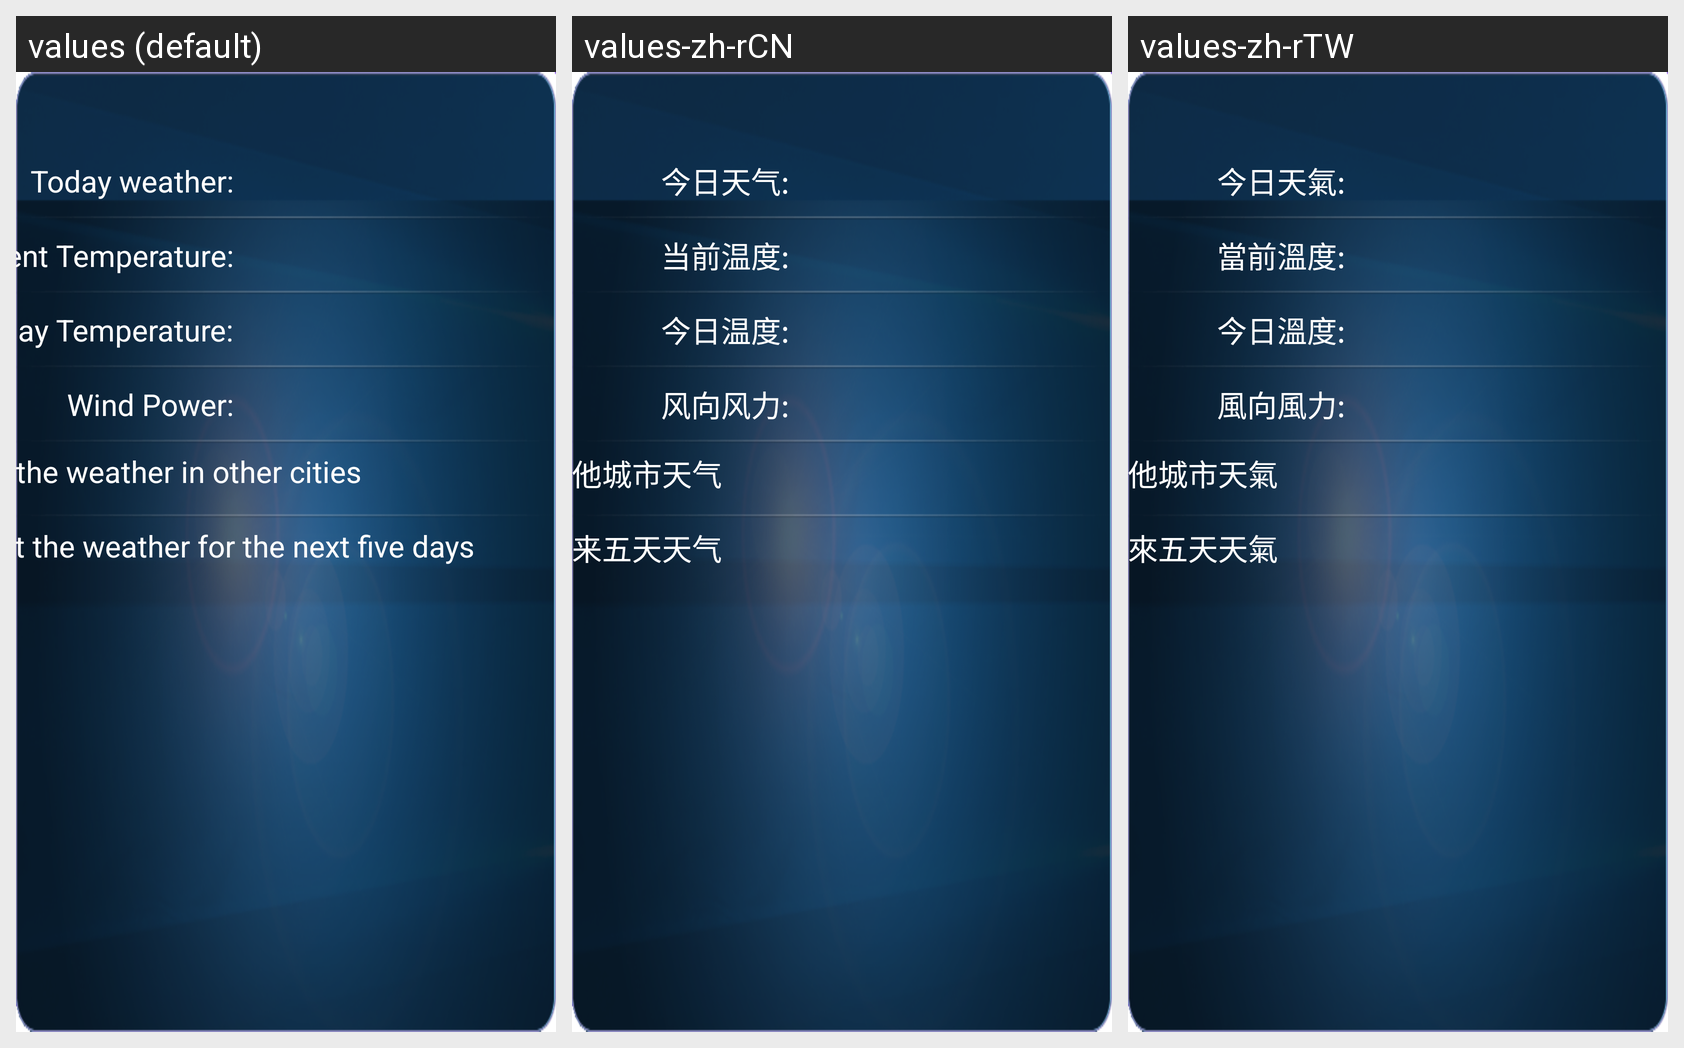

Translations of the strings shown on this Android screen, per locale in the grid:
Android screen res/layout/mainmenu_general_weather_city.xml rendered under 3 locales, left to right: values (default), values-zh-rCN, values-zh-rTW. Device: Nexus 5 (rendered at 1080×1920; each locale shown at half size, 540×960, under a caption strip naming it); theme MyDialogStyle.
Strings drawn on this screen, with the default value and each locale's value (text and hints the layout hard-codes, and strings that could not be matched under every locale, appear in the picture but are not listed):

weather_today_weather
  values: Today weather:
  values-zh-rCN: 今日天气:
  values-zh-rTW: 今日天氣:

weather_current_temperature
  values: Current Temperature:
  values-zh-rCN: 当前温度:
  values-zh-rTW: 當前溫度:

weather_today_temperature
  values: Today Temperature:
  values-zh-rCN: 今日温度:
  values-zh-rTW: 今日溫度:

weather_wind_power
  values: Wind Power:
  values-zh-rCN: 风向风力:
  values-zh-rTW: 風向風力:

weather_query_city
  values: Check the weather in other cities
  values-zh-rCN: 查询其他城市天气
  values-zh-rTW: 査詢其他城市天氣

weather_See_detail
  values: Look at the weather for the next five days
  values-zh-rCN: 查看未来五天天气
  values-zh-rTW: 查看未來五天天氣
